Run: headless pygame with SDL's dummy video driver; simulated clock (each Clock.tick advances the game by its frame time, no real sleeping); random seed 0; keys injected as events and as key.get_pressed() state; no mouse input.
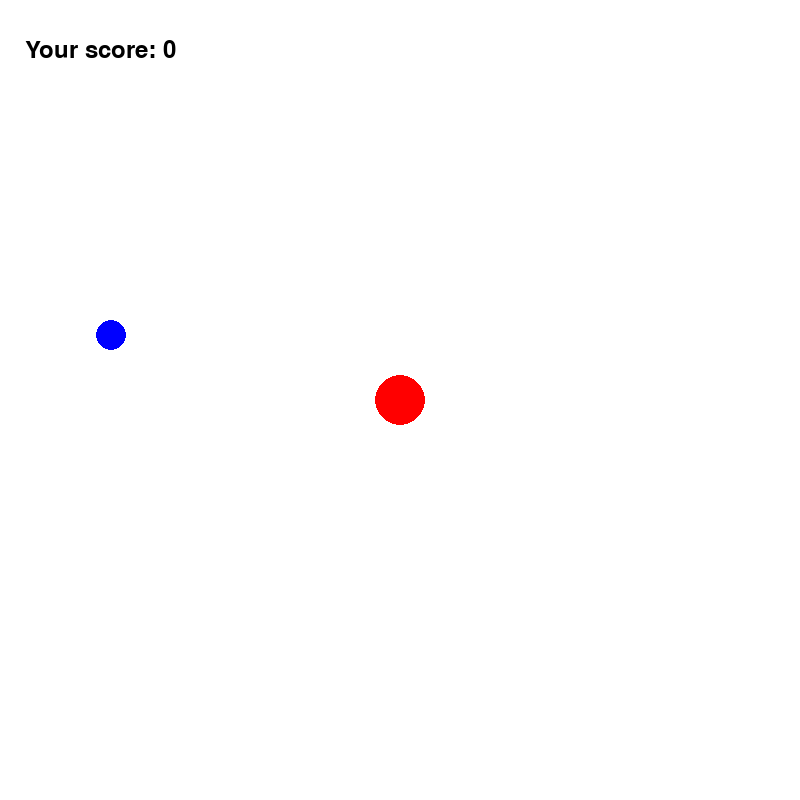
Frame 1 of 4 · flips 1–60 · no input
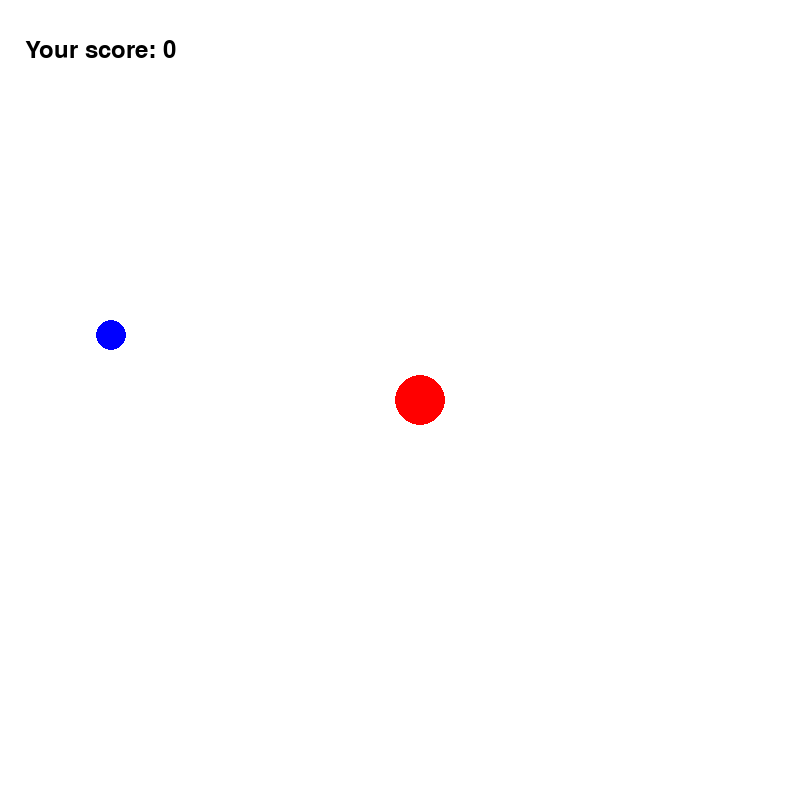
Frame 2 of 4 · flips 61–180 · tapped SPACE, RETURN · held RIGHT (→), D
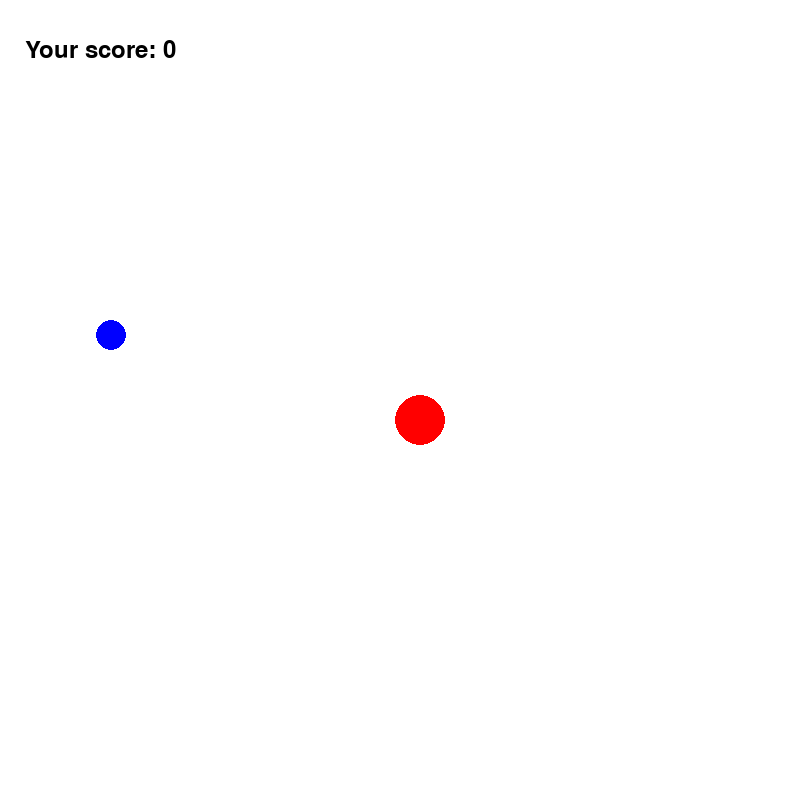
Frame 3 of 4 · flips 181–300 · held DOWN (↓), S
Frame 4 of 4 · flips 301–420 · held LEFT (←), A, UP (↑), W · screen same as frame 1, image omitted

The pygame program that drew these frames:

import pygame as pygame
from random import *


pygame.init()

WIDTH, HIGHT = 800, 800
screen = pygame.display.set_mode((WIDTH, HIGHT))
pygame.display.set_caption("Third Game")

WHITE = (255,255,255)
RED = (255, 0 ,0)
BLUE = (0,0,255)
BLACK = (0,0,0)
font = pygame.font.Font(None,36)

x_sphere, y_sphere = (WIDTH//2), (HIGHT//2)
w_sphere, h_sphere = 50, 50
color_sphere = RED
color_berry = BLUE


score = 0
berry_r = 15
berry_exist = False
sphere_r = 25
RUN = True
step = 20
berry_x, berry_y = randint(step+w_sphere, WIDTH-step-w_sphere), randint(step+h_sphere, HIGHT-step-h_sphere)
while RUN:
    screen.fill(WHITE)
    for event in pygame.event.get():
        if event.type == pygame.QUIT:
            RUN = False
        
        if event.type == pygame.KEYDOWN:
            if event.key == pygame.K_DOWN and y_sphere <= HIGHT - h_sphere - step:
                y_sphere += step
            if event.key == pygame.K_UP and y_sphere >= h_sphere + step:
                y_sphere -= step
            if event.key == pygame.K_RIGHT and x_sphere <= WIDTH - w_sphere - step:
                x_sphere += step
            if event.key == pygame.K_LEFT and x_sphere >=  w_sphere + step:
                x_sphere -= step
        if (x_sphere - 15) <= berry_x <= (x_sphere+15) and (y_sphere - 15) <= berry_y <= (y_sphere+15):
            pygame.draw.circle(screen, WHITE, (berry_x, berry_y), berry_r)
            berry_exist = False
            score += 1
            
    
    
    if berry_exist == False:
        berry_x, berry_y = randint(step+w_sphere, WIDTH-step-w_sphere), randint(step+h_sphere, HIGHT-step-h_sphere)
        berry_exist = True
            
    text_score = font.render(f"Your score: {score}", True, BLACK)
    text_view = text_score.get_rect(center=(100,50))
    screen.blit(text_score, text_view)
    
    pygame.draw.circle(screen, BLUE, (berry_x, berry_y),berry_r)
    pygame.draw.circle(screen, RED, (x_sphere, y_sphere), sphere_r)
    
    pygame.display.flip()
    pygame.display.update()
    
    
    
    
    
pygame.quit()
